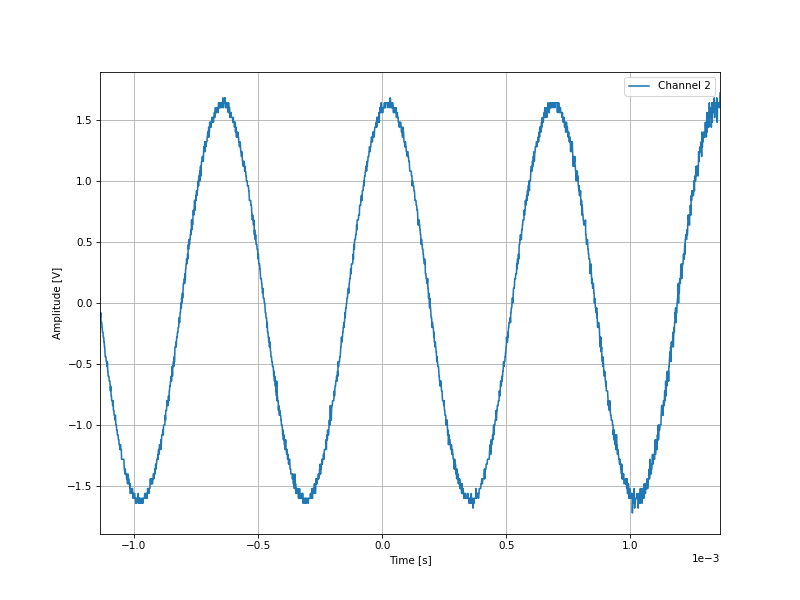

The table this chart was drawn from, first rows:
-0.001137, -0.08
-0.001136, -0.12
-0.001135, -0.12
-0.001134, -0.08
-0.001133, -0.16
-0.001132, -0.16
-0.001131, -0.16
-0.00113, -0.16
-0.001129, -0.2
-0.001128, -0.2
-0.001127, -0.24
-0.001126, -0.24
-0.001125, -0.24
-0.001124, -0.28
-0.001123, -0.28
-0.001122, -0.28
-0.001121, -0.32
-0.00112, -0.32
-0.001119, -0.36
-0.001118, -0.36
-0.001117, -0.4
-0.001116, -0.44
-0.001115, -0.44
-0.001114, -0.44
-0.001113, -0.44
-0.001112, -0.48
-0.001111, -0.48
-0.00111, -0.48
-0.001109, -0.52
-0.001108, -0.48
-0.001107, -0.48
-0.001106, -0.56
-0.001105, -0.56
-0.001104, -0.6
-0.001103, -0.6
-0.001102, -0.6
-0.001101, -0.6
-0.0011, -0.64
-0.001099, -0.64
-0.001098, -0.64
-0.001097, -0.64
-0.001096, -0.68
-0.001095, -0.72
-0.001094, -0.68
-0.001093, -0.72
-0.001092, -0.76
-0.001091, -0.76
-0.00109, -0.8
-0.001089, -0.8
-0.001088, -0.8
-0.001087, -0.8
-0.001086, -0.84
-0.001085, -0.8
-0.001084, -0.8
-0.001083, -0.88
-0.001082, -0.88
-0.001081, -0.88
-0.00108, -0.92
-0.001079, -0.92
-0.001078, -0.92
-0.001077, -0.92
... 2,438 more rows
